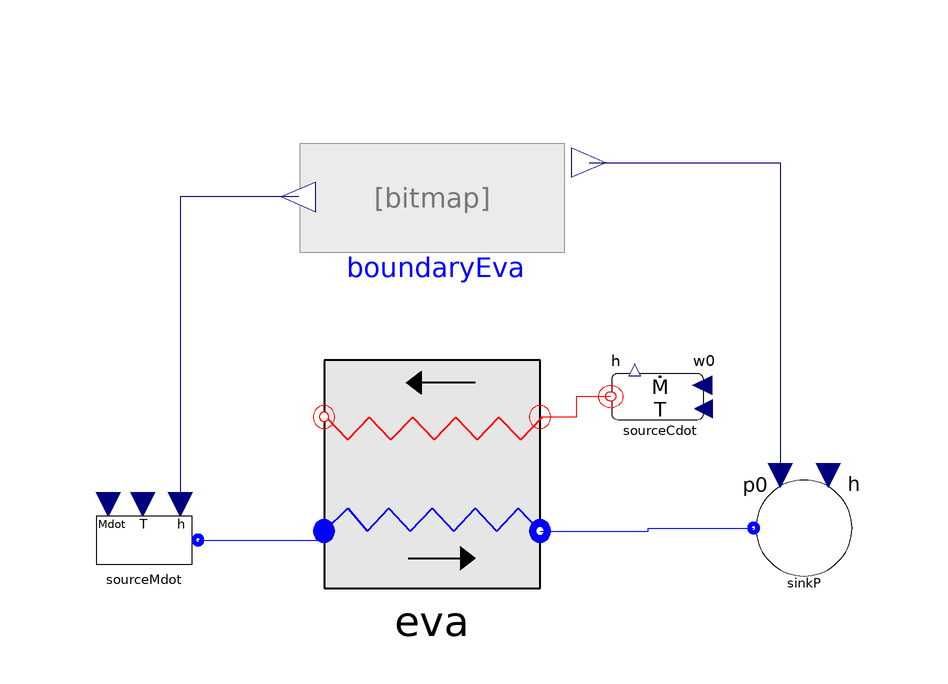

Above is the diagram view of the following Modelica model: its components placed by their Placement annotations and its connect equations drawn as lines.

model Test_evaFVSES36

replaceable package Medium = ThermoCycle.Media.SES36_CP;
parameter Integer N_cells = 20;
parameter Real k_Vol_eva = 1;
parameter Real k_Mass_eva = 1;
parameter Real k_Vol_rec = 1;
parameter Real k_Mass_rec = 1;

  ThermoCycle.Components.Units.HeatExchangers.Hx1DConst eva(
    Mdotconst_wf=false,
    steadystate_h_wf=true,
    steadystate_T_wall=true,
    steadystate_T_sf=false,
    Discretization=ThermoCycle.Functions.Enumerations.Discretizations.upwind_AllowFlowReversal,
    redeclare package Medium1 = Medium,
    redeclare model Medium1HeatTransferModel =
        ThermoCycle.Components.HeatFlow.HeatTransfer.VaporQualityDependance,
    Mdotnom_wf=0.3061,
    Unom_l=3000,
    Unom_tp=8700,
    Unom_v=3000,
    V_sf=0.03781*k_Vol_eva,
    V_wf=0.03781*k_Vol_eva,
    M_wall=69*k_Mass_eva,
    Mdotnom_sf=2.147,
    Unom_sf=500,
    N=N_cells,
    pstart_wf=810927,
    Tstart_inlet_wf=293.27,
    Tstart_outlet_wf=398.05,
    Tstart_inlet_sf=398.15,
    Tstart_outlet_sf=389.45)
    annotation (Placement(transformation(extent={{-14,-30},{22,8}})));

  ThermoCycle.Components.FluidFlow.Reservoirs.SourceMdot sourceMdot(redeclare
      package Medium =                                                                         Medium,
    Mdot_0=0.3061,
    UseT=false,
    p=810927,
    T_0=293.27,
    h_0=11175.7)
    annotation (Placement(transformation(extent={{-54,-32},{-34,-12}})));
  ThermoCycle.Components.FluidFlow.Reservoirs.SourceCdot sourceCdot(
    cp=1907,
    rho=937.952,
    Mdot_0=2.147,
    T_0=398.15)
    annotation (Placement(transformation(extent={{52,-8},{32,12}})));
  ThermoCycle.Components.FluidFlow.Reservoirs.SinkP sinkP(          redeclare
      package Medium =                                                                         Medium, p0=
       804749)
    annotation (Placement(transformation(extent={{56,-30},{76,-10}})));
  BoundaryEva boundaryEva
    annotation (Placement(transformation(extent={{-18,16},{26,54}})));
   /* Working fluid */
   Real m_dot_su;
    Real M_su;
    Real E_su;

    Real m_dot_ex;
    Real M_ex;
    Real E_ex;

    Real dMdt_tot;
    Real dM;

    Real dUdt[N_cells];
    Real dUdt_tot;
   // Real dUdt_tot_2;
    Real dU;
    Real E_ext_tot;
   // Real E_ext_tot_2;
    Real Q_[N_cells];
    Real Q_tot_;

  /* Variable for model accuracy */
    Real h_outflow;
    Real T_outflow;
    Real m_outflow;

    /* SECONDARY FLUID */
    Real E_su_sf;
    Real E_ex_sf;
    Real E_ext_sf;
    Real dUdt_sf[N_cells];
    Real dUdt_sf_tot;
    Real dU_sf;

    /* METAL WALL */
    Real dUdt_wall[N_cells];
    Real dUdt_tot_wall;
    Real dU_wall;
    Real E_inWall;
    Real E_outWall;
/* INDEX MASS CONSERVATION */
Real DM_wf;
/* INDEX ENERGY CONSERVATION */
Real DE_HX_sf;
Real DE_HX_sfInOut;
Real DE_HX_wf;
Real DE_HX_wfInOut;
Real DE_HX_wall;
Real DE_HX;

equation
 /* CHECK ENERGY CONSERVATION */
 DE_HX_sfInOut =  E_su_sf -E_ex_sf;
 DE_HX_sf = E_ext_sf + (DE_HX_sfInOut) - dU_sf;
 DE_HX_wfInOut = E_su - abs(E_ex);
 DE_HX_wf = E_ext_tot + DE_HX_wfInOut - dU;
 DE_HX_wall = E_inWall  + E_outWall + abs(dU_wall);
 DE_HX = DE_HX_sf + DE_HX_wf + DE_HX_wall;

 /* CHECK MASS CONSERVATION */
DM_wf = M_su + M_ex - dM;
/***************************** SECONDARY FLUID ********************************/
 der(E_su_sf) = eva.SecondaryFluid.flange_Cdot.cp*eva.SecondaryFluid.flange_Cdot.T*eva.SecondaryFluid.flange_Cdot.Mdot;
 der(E_ex_sf) = eva.SecondaryFluid.flange_ex_Cdot.cp*eva.SecondaryFluid.flange_ex_Cdot.T*eva.SecondaryFluid.flange_ex_Cdot.Mdot;
 der(E_ext_sf) =eva.SecondaryFluid.Q_tot;
 for i in 1:N_cells loop
 dUdt_sf[i] = eva.SecondaryFluid.Cells[i].Mdot*eva.SecondaryFluid.Cells[i].cp*(eva.SecondaryFluid.Cells[i].Tnode_su - eva.SecondaryFluid.Cells[i].Tnode_ex) + eva.SecondaryFluid.Cells[i].Ai*eva.SecondaryFluid.Cells[i].qdot;
 end for;
 dUdt_sf_tot = sum(dUdt_sf);
 der(dU_sf) = dUdt_sf_tot;

 /************************** METAL WALL **************************************/
 for i in 1:N_cells loop
 dUdt_wall[i] = eva.metalWall.Aext_i*eva.metalWall.Wall_ext.phi[i] + eva.metalWall.Aint_i*eva.metalWall.Wall_int.phi[i];
 end for;
 dUdt_tot_wall = sum(dUdt_wall);
 der(dU_wall) = dUdt_tot_wall;
 der(E_inWall) = eva.metalWall.Q_tot_int;
 der(E_outWall) = eva.metalWall.Q_tot_ext;
 /***************************** WORKING FLUID ********************************/
 /* WF SYSTEM INLET */
  /* Mass at the inlet*/
  m_dot_su = eva.WorkingFluid.InFlow.m_flow;
  der(M_su) = m_dot_su;
  /* Total energy at the inlet */
  der(E_su) = eva.WorkingFluid.InFlow.h_outflow*eva.WorkingFluid.InFlow.m_flow;

 /* WF SYSTEM OUTLET */
  /*Mass at the outlet*/
  m_dot_ex = eva.WorkingFluid.OutFlow.m_flow;
  der(M_ex) = m_dot_ex;
  /* Total energy at the outlet */
  der(E_ex) = eva.WorkingFluid.OutFlow.h_outflow*eva.WorkingFluid.OutFlow.m_flow;

  /*WF ENERGY CHANGE IN THE SYSTEM*/
  for i in 1:N_cells loop
    dUdt[i] =  eva.WorkingFluid.Cells[i].M_dot_su*eva.WorkingFluid.Cells[i].hnode_su - eva.WorkingFluid.Cells[i].M_dot_ex*eva.WorkingFluid.Cells[i].hnode_ex + eva.WorkingFluid.Cells[i].Ai*eva.WorkingFluid.Cells[i].qdot;
    Q_[i] = eva.WorkingFluid.Cells[i].Ai*eva.WorkingFluid.Cells[i].qdot;
  end for;
  dUdt_tot = sum(dUdt);
  //!!!!!!!!!!!!!!!!!!!!!!!! STRANGE THING --> NOT EXPLAINED YET !!!!!!!!!!!!!!!!!
  //dUdt_tot_2 = E_dot_su_tot - E_dot_ex_tot + eva.WorkingFluid.Q_tot;
  //SomeHow the method used to calculate dUdt_tot_2 leads to a different results
  // compared to the one used to calculate dUdt_tot --> I am not able to explain why
  Q_tot_ = sum(Q_);
  /* Total energy accumulation in the system */
  der(dU) = dUdt_tot;

  /* WF TOTAL THERMAL ENERGY INTO THE SYSTEM */
 der(E_ext_tot) = eva.WorkingFluid.Q_tot;
  // //der(E_ext_tot_2) = Q_tot_;
  /*MASS CHANGE IN THE SYSTEM */
  dMdt_tot = sum(eva.WorkingFluid.Cells.dMdt);
  /* Mass accumulation in the system */
  der(dM) = dMdt_tot;

   /* Outlet variables value */
  h_outflow = eva.outletWf.h_outflow;
  T_outflow = sensTp.fluidState.T-273.15;
  m_outflow = eva.outletWf.m_flow;

  connect(sourceMdot.flangeB, eva.inletWf) annotation (Line(
      points={{-35,-22},{-14,-22},{-14,-20.5}},
      color={0,0,255},
      smooth=Smooth.None));
  connect(sourceCdot.flange, eva.inletSf) annotation (Line(
      points={{33.8,1.9},{28,1.9},{28,-1.5},{22,-1.5}},
      color={255,0,0},
      smooth=Smooth.None));
  connect(boundaryEva.h, sourceMdot.in_h) annotation (Line(
      points={{-18.22,35.19},{-38,35.19},{-38,-16}},
      color={0,0,127},
      smooth=Smooth.None));
  connect(boundaryEva.p, sinkP.in_p0) annotation (Line(
      points={{30.18,40.89},{62,40.89},{62,-11.2}},
      color={0,0,127},
      smooth=Smooth.None));
  connect(eva.outletWf, sinkP.flangeB) annotation (Line(
      points={{22,-20.5},{40,-20.5},{40,-20},{57.6,-20}},
      color={0,0,255},
      smooth=Smooth.None));
  annotation (Diagram(coordinateSystem(preserveAspectRatio=false, extent={{-100,
            -100},{100,100}}), graphics),
    experiment(
      StartTime=-400,
      StopTime=125,
      __Dymola_NumberOfIntervals=625),
    __Dymola_experimentSetupOutput);
end Test_evaFVSES36;